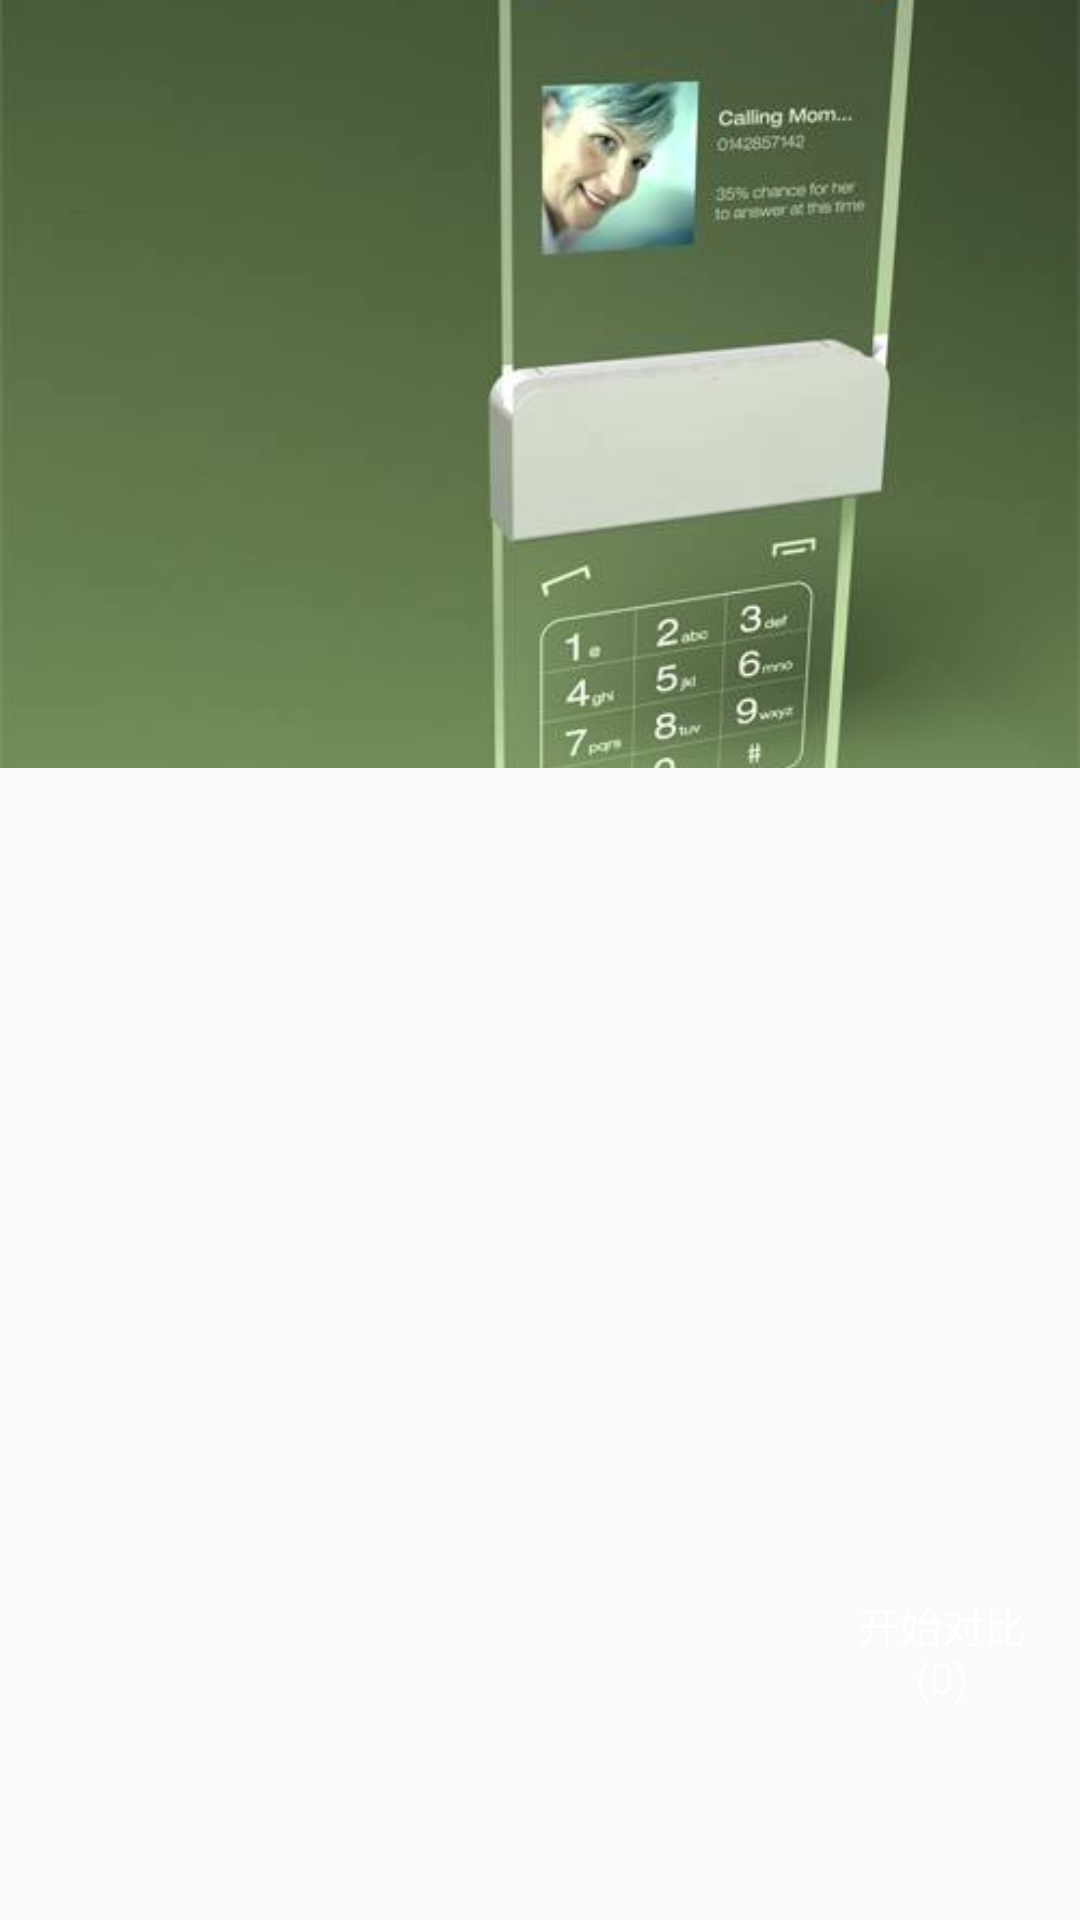

Here is an Android app screen rendered from its layout file. Give the layout XML and the strings, colors and styles it references.
<!-- AndroidManifest.xml: application theme AppTheme -->
<!-- res/layout/activity_main.xml -->
<?xml version="1.0" encoding="utf-8"?>
<android.support.design.widget.CoordinatorLayout xmlns:android="http://schemas.android.com/apk/res/android"
    xmlns:app="http://schemas.android.com/apk/res-auto"
    xmlns:tools="http://schemas.android.com/tools"
    android:layout_width="match_parent"
    android:layout_height="match_parent"
    tools:context=".MainActivity">

    <android.support.design.widget.AppBarLayout
        android:layout_width="match_parent"
        android:layout_height="256dp"
        android:fitsSystemWindows="true">

        <android.support.design.widget.CollapsingToolbarLayout
            android:id="@+id/collapsing_toolbar_layout"
            android:layout_width="match_parent"
            android:layout_height="match_parent"
            app:contentScrim="#30469b"
            app:expandedTitleMarginStart="48dp"
            app:layout_scrollFlags="scroll|exitUntilCollapsed">

            <ImageView
                android:layout_width="match_parent"
                android:layout_height="match_parent"
                android:scaleType="centerCrop"
                android:src="@mipmap/bg"
                app:layout_collapseMode="parallax"
                app:layout_collapseParallaxMultiplier="0.7" />

            <android.support.v7.widget.Toolbar
                android:id="@+id/toolbar"
                android:layout_width="match_parent"
                android:layout_height="?attr/actionBarSize"
                app:layout_collapseMode="pin" />
        </android.support.design.widget.CollapsingToolbarLayout>
    </android.support.design.widget.AppBarLayout>

    <LinearLayout
        android:layout_width="match_parent"
        android:layout_height="match_parent"
        android:orientation="vertical"
        app:layout_behavior="@string/appbar_scrolling_view_behavior">

        <android.support.v7.widget.RecyclerView
            android:id="@+id/recyclerView"
            android:layout_width="match_parent"
            android:layout_height="match_parent"
            android:scrollbars="none" />
    </LinearLayout>


    <TextView
        android:id="@+id/startContrast"
        android:layout_width="60dp"
        android:layout_height="60dp"
        android:layout_marginRight="16dp"
        android:layout_marginBottom="60dp"
        app:layout_anchorGravity="right|bottom"
        android:layout_gravity="right|bottom"
        android:gravity="center"
        android:background="@drawable/bg_blue_r180"
        android:text="开始对比(0)"
        android:textColor="#fff"
        />


</android.support.design.widget.CoordinatorLayout>
<!-- resources referenced by this layout -->
<resources>
  <!-- mipmap bg: jpg bitmap (mipmap-xhdpi, 13815 bytes) -->
  <style name="AppTheme" parent="Theme.AppCompat.Light.NoActionBar">
          
          <item name="colorPrimary">@color/colorPrimary</item>
          <item name="colorPrimaryDark">@color/colorPrimaryDark</item>
          <item name="colorAccent">@color/colorAccent</item>
      </style>
  <!-- not gathered from this repository: default colours our renderer supplied (Android Studio template values) -->
  <color name="colorPrimary">#FF6200EE</color>
  <color name="colorPrimaryDark">#FF3700B3</color>
  <color name="colorAccent">#FF03DAC5</color>
</resources>
